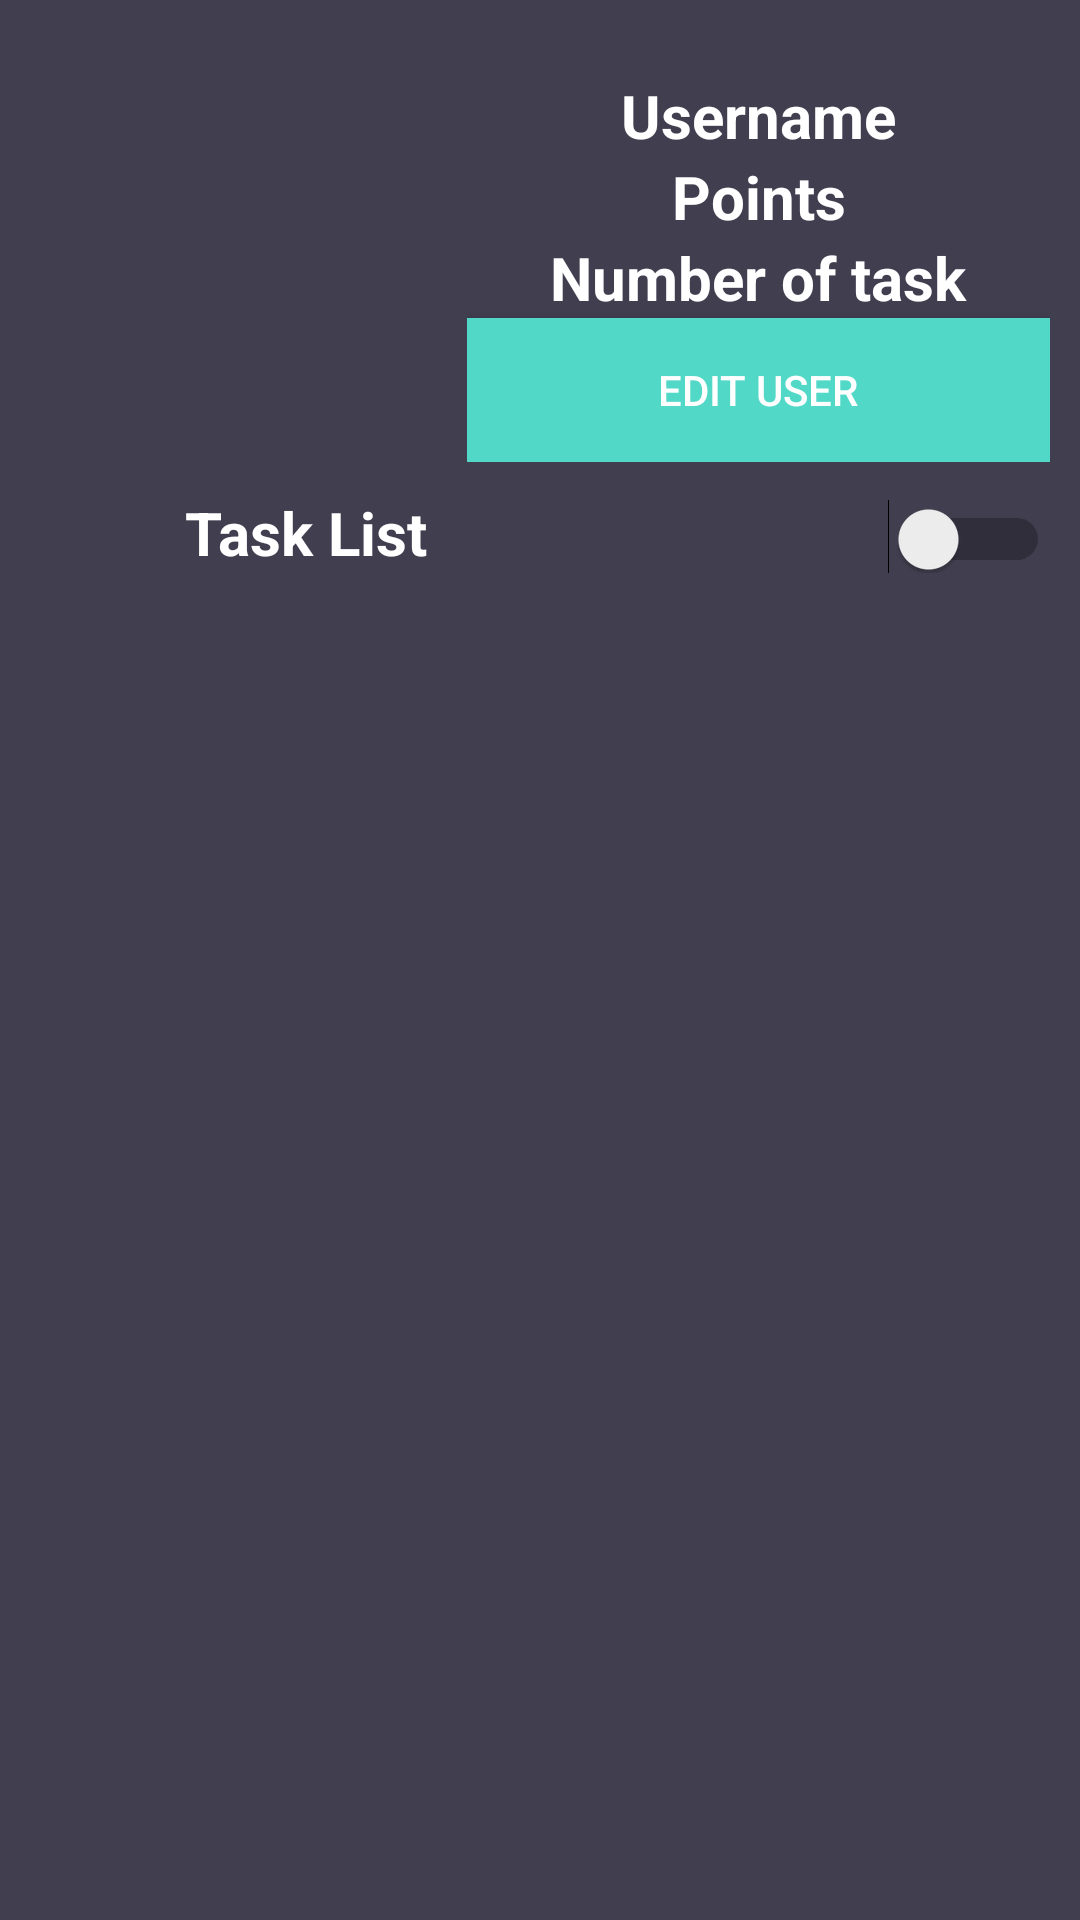

Layout XML and referenced resources for this Android screen:
<!-- AndroidManifest.xml: application theme AppTheme -->
<!-- res/layout/activity_user_view.xml -->
<?xml version="1.0" encoding="utf-8"?>
<android.support.constraint.ConstraintLayout
    xmlns:android="http://schemas.android.com/apk/res/android"
    xmlns:app="http://schemas.android.com/apk/res-auto"
    xmlns:tools="http://schemas.android.com/tools"
    android:layout_width="match_parent"
    android:layout_height="match_parent">


    <LinearLayout
        android:layout_width="match_parent"
        android:layout_height="match_parent"
        android:orientation="vertical"
        android:paddingBottom="10dp"
        android:paddingLeft="10dp"
        android:paddingRight="10dp"
        android:paddingTop="10dp">

        <Space
            android:layout_width="match_parent"
            android:layout_height="15dp" />

        <LinearLayout
            android:layout_width="match_parent"
            android:layout_height="wrap_content"
            android:orientation="horizontal">

            <ImageView
                android:id="@+id/image_profile"
                android:layout_width="90dp"
                android:layout_height="110dp"
                android:layout_weight="1"
                app:srcCompat="@drawable/image1" />

            <LinearLayout
                android:layout_width="wrap_content"
                android:layout_height="wrap_content"
                android:layout_weight="1"
                android:orientation="vertical">

                <TextView
                    android:id="@+id/usernameTextView"
                    android:layout_width="match_parent"
                    android:layout_height="fill_parent"
                    android:text="@string/user_name"
                    android:textAlignment="center"
                    android:textSize="20sp"
                    android:textStyle="bold" />

                <TextView
                    android:id="@+id/pointsTextView"
                    android:layout_width="match_parent"
                    android:layout_height="fill_parent"
                    android:text="@string/user_points"
                    android:textAlignment="center"
                    android:textSize="20sp"
                    android:textStyle="bold" />

                <TextView
                    android:id="@+id/numberTaskTextView"
                    android:layout_width="match_parent"
                    android:layout_height="fill_parent"
                    android:text="@string/user_numberTask"
                    android:textAlignment="center"
                    android:textSize="20sp"
                    android:textStyle="bold" />

                <Button
                    android:id="@+id/btn_editProfile"
                    android:layout_width="match_parent"
                    android:layout_height="fill_parent"
                    android:background="@color/colorTextHint"
                    android:text="@string/user_edit" />

            </LinearLayout>

        </LinearLayout>

        <Space
            android:layout_width="match_parent"
            android:layout_height="10dp" />

        <LinearLayout
            android:layout_width="match_parent"
            android:layout_height="wrap_content"
            android:orientation="horizontal">

            <TextView
                android:id="@+id/taskListTextView"
                android:layout_width="wrap_content"
                android:layout_height="wrap_content"
                android:layout_weight="1"
                android:text="@string/task_list"
                android:textAlignment="center"
                android:textSize="20sp"
                android:textStyle="bold" />

            <Switch
                android:id="@+id/switchList"
                android:layout_width="wrap_content"
                android:layout_height="wrap_content"
                android:layout_weight="1" />
        </LinearLayout>

        <android.support.v7.widget.RecyclerView
            android:id="@+id/recyclerViewUserList"
            android:layout_width="match_parent"
            android:layout_height="match_parent" />


    </LinearLayout>

</android.support.constraint.ConstraintLayout>
<!-- resources referenced by this layout -->
<resources>
  <color name="colorTextHint">#51d8c7</color>
  <string name="task_list">Task List</string>
  <string name="user_edit">Edit User</string>
  <string name="user_name">Username</string>
  <string name="user_numberTask">Number of task</string>
  <string name="user_points">Points</string>
  <style name="AppTheme" parent="Theme.AppCompat.Light.DarkActionBar">
          
          <item name="colorPrimary">@color/colorSecondary</item>
          <item name="colorPrimaryDark">@color/colorSecondaryDark</item>
          <item name="colorAccent">@color/colorSecondaryAccent</item>
          <item name="android:colorBackground">@color/colorBackground</item>
          <item name="android:textColor">@color/colorText</item>
          <item name="android:textColorHint">@color/colorText</item>
          <item name="colorControlNormal">@color/colorText</item>
          <item name="colorControlActivated">@color/colorText</item>
          <item name="android:itemBackground">@color/colorSecondary</item>
      </style>
  <color name="colorSecondary">#51d8c7</color>
  <color name="colorSecondaryDark">#51d8c7</color>
  <color name="colorSecondaryAccent">#FFFFFF</color>
  <color name="colorBackground">#413e4f</color>
  <color name="colorText">#FFFFFF</color>
</resources>
